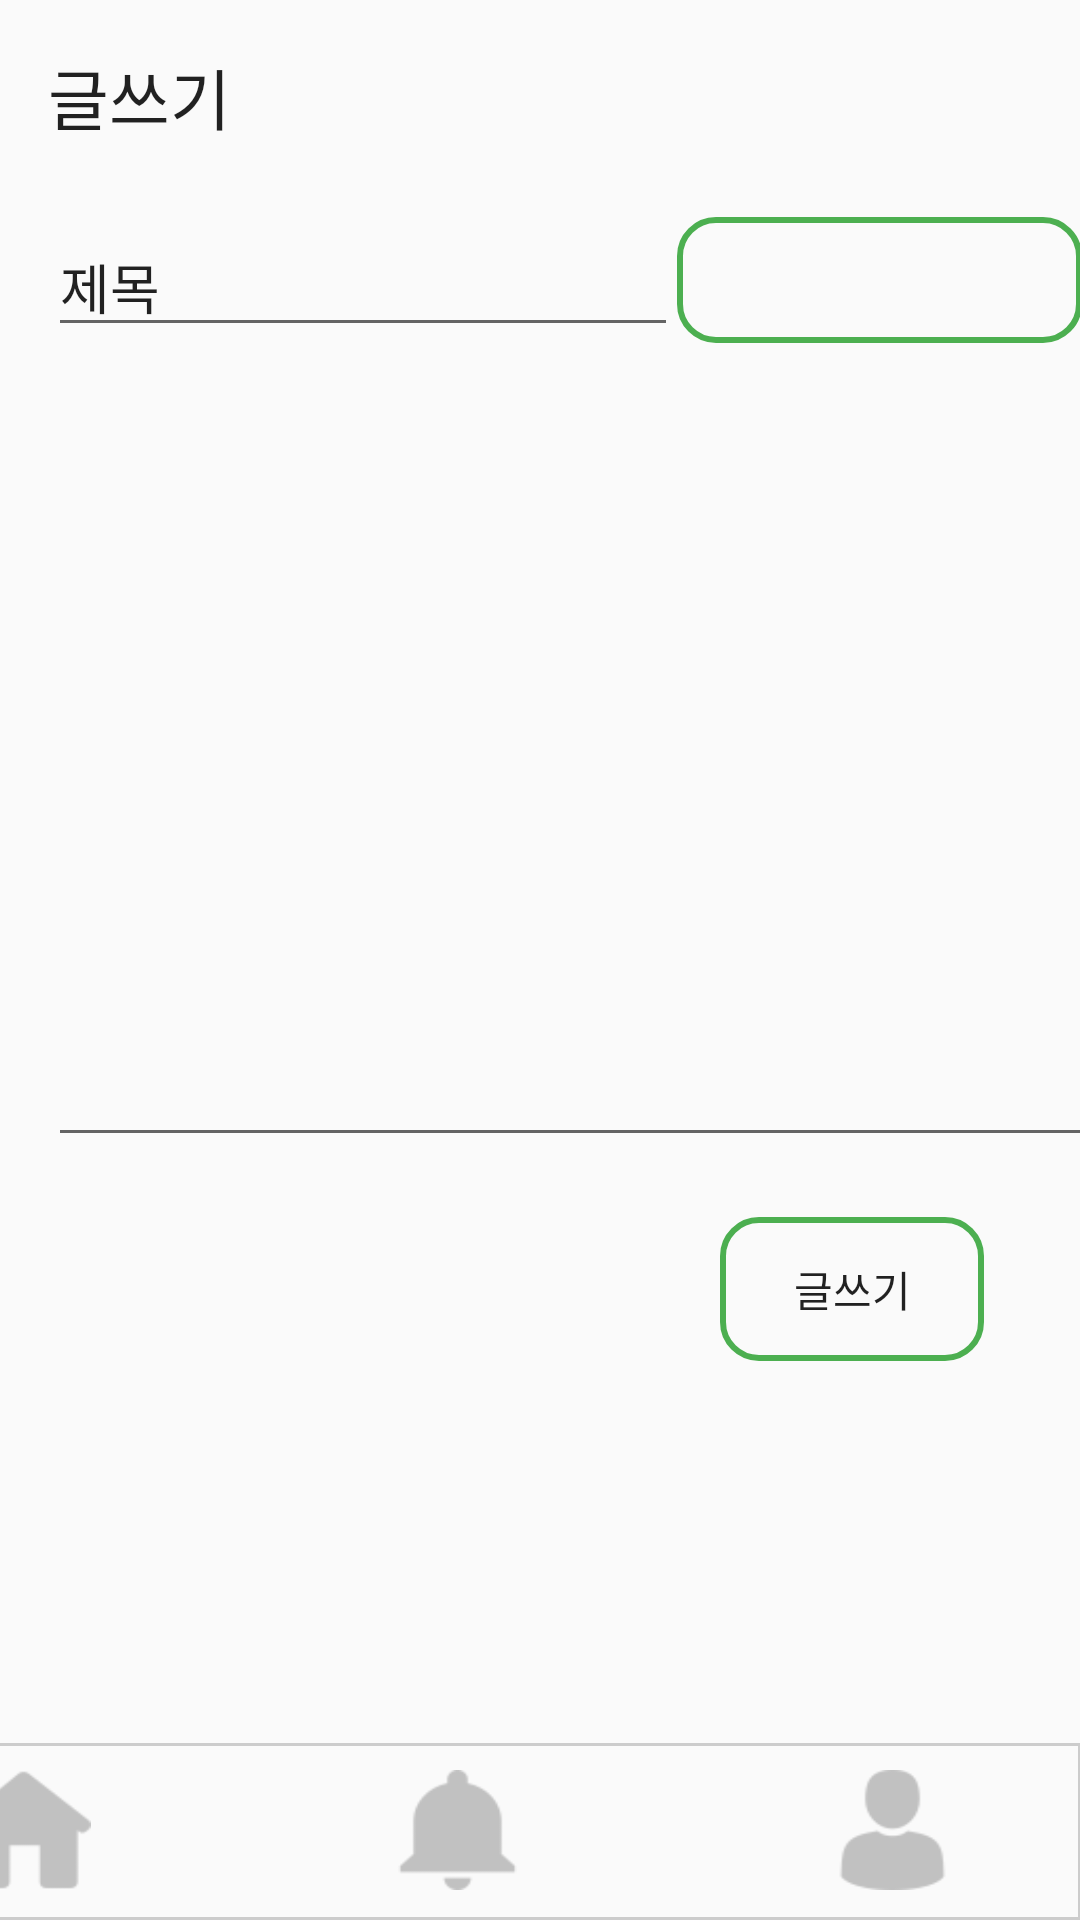

Reconstruct the res/layout file that produces this screen, plus the resources it refers to.
<!-- AndroidManifest.xml: application theme AppTheme -->
<!-- res/layout/activity_board_write_activiry.xml -->
<?xml version="1.0" encoding="utf-8"?>
<androidx.constraintlayout.widget.ConstraintLayout xmlns:android="http://schemas.android.com/apk/res/android"
    xmlns:app="http://schemas.android.com/apk/res-auto"
    xmlns:tools="http://schemas.android.com/tools"
    android:layout_width="match_parent"
    android:layout_height="match_parent"
    tools:context=".Activity.BoardWriteActiviry">

    <TextView
        android:id="@+id/textView3"
        android:layout_width="wrap_content"
        android:layout_height="wrap_content"
        android:layout_marginStart="16dp"
        android:layout_marginTop="16dp"
        android:text="글쓰기"
        android:textAppearance="@style/TextAppearance.AppCompat.Large"
        app:layout_constraintStart_toStartOf="parent"
        app:layout_constraintTop_toTopOf="parent" />

    <EditText
        android:id="@+id/writeTitle"
        android:layout_width="wrap_content"
        android:layout_height="wrap_content"
        android:layout_marginStart="16dp"
        android:layout_marginTop="24dp"
        android:ems="10"
        android:inputType="textPersonName"
        android:text="제목"
        app:layout_constraintStart_toStartOf="parent"
        app:layout_constraintTop_toBottomOf="@+id/textView3" />

    <EditText
        android:id="@+id/writeContent"
        android:layout_width="361dp"
        android:layout_height="254dp"
        android:layout_marginStart="16dp"
        android:layout_marginTop="16dp"
        android:ems="10"
        android:gravity="start|top"
        android:inputType="textMultiLine"
        app:layout_constraintEnd_toEndOf="parent"
        app:layout_constraintHorizontal_bias="0.0"
        app:layout_constraintStart_toStartOf="parent"
        app:layout_constraintTop_toBottomOf="@+id/writeTitle" />
    <include
        android:id="@+id/top_board_write"
        layout="@layout/activity_footer"
        />
    <Spinner
        android:id="@+id/writeType"
        android:layout_width="135dp"
        android:layout_height="42dp"
        android:layout_marginTop="24dp"
        android:background="@drawable/selector"
        app:layout_constraintEnd_toEndOf="parent"
        app:layout_constraintHorizontal_bias="0.595"
        app:layout_constraintStart_toEndOf="@+id/writeTitle"
        app:layout_constraintTop_toBottomOf="@+id/textView3"></Spinner>

    <Button
        android:id="@+id/writeButton"
        android:layout_width="wrap_content"
        android:layout_height="wrap_content"
        android:layout_marginTop="20dp"
        android:layout_marginEnd="32dp"
        android:background="@drawable/selector"
        android:text="글쓰기"
        app:layout_constraintEnd_toEndOf="parent"
        app:layout_constraintTop_toBottomOf="@+id/writeContent" />

</androidx.constraintlayout.widget.ConstraintLayout>
<!-- res/layout/activity_footer.xml (included above) -->
<?xml version="1.0" encoding="utf-8"?>
<androidx.constraintlayout.widget.ConstraintLayout xmlns:android="http://schemas.android.com/apk/res/android"
    xmlns:app="http://schemas.android.com/apk/res-auto"
    xmlns:tools="http://schemas.android.com/tools"
    android:layout_width="match_parent"
    android:layout_height="match_parent"
    tools:context=".Activity.MainActivity"
    >


    <TextView
        android:id="@+id/textView5"
        android:layout_width="416dp"
        android:layout_height="59dp"
        android:background="@drawable/footerbox"
        app:layout_constraintBottom_toBottomOf="parent"
        app:layout_constraintEnd_toEndOf="parent"
        app:layout_constraintHorizontal_bias="1.0"
        app:layout_constraintStart_toStartOf="parent" />

    <ImageButton
        android:id="@+id/notification"
        android:layout_width="45dp"
        android:layout_height="40dp"
        android:layout_marginEnd="100dp"
        android:layout_marginBottom="10dp"
        android:background="@drawable/footer_notification"
        app:layout_constraintBottom_toBottomOf="parent"
        app:layout_constraintEnd_toStartOf="@+id/person" />

    <ImageButton
        android:id="@+id/person"
        android:layout_width="45dp"
        android:layout_height="40dp"
        android:layout_marginEnd="40dp"
        android:layout_marginBottom="10dp"
        android:background="@drawable/footer_person"
        app:layout_constraintBottom_toBottomOf="parent"
        app:layout_constraintEnd_toEndOf="parent" />

    <ImageButton
        android:id="@+id/home"
        android:layout_width="45dp"
        android:layout_height="40dp"
        android:layout_marginEnd="330dp"
        android:layout_marginBottom="10dp"
        android:background="@drawable/footer_home"
        app:layout_constraintBottom_toBottomOf="parent"
        app:layout_constraintEnd_toEndOf="parent" />


</androidx.constraintlayout.widget.ConstraintLayout>
<!-- resources referenced by this layout -->
<resources>
  <!-- drawable footer_home (drawable) -->
  <?xml version="1.0" encoding="utf-8"?>
  <selector xmlns:android="http://schemas.android.com/apk/res/android">
      <item
          android:state_pressed="false"
          android:drawable="@drawable/house_black_silhouette_without_door" />
      <item
          android:state_pressed="true"
          android:drawable="@drawable/house_black_silhouette_without_door_after" />
  </selector>
  <!-- drawable footer_notification (drawable) -->
  <?xml version="1.0" encoding="utf-8"?>
  <selector xmlns:android="http://schemas.android.com/apk/res/android">
      <item
          android:state_pressed="false"
          android:drawable="@drawable/notifications_button" />
      <item
          android:state_pressed="true"
          android:drawable="@drawable/notifications_button_after" />
  </selector>
  <!-- drawable footer_person (drawable) -->
  <?xml version="1.0" encoding="utf-8"?>
  <selector xmlns:android="http://schemas.android.com/apk/res/android">
      <item
          android:state_pressed="false"
          android:drawable="@drawable/man_user" />
      <item
          android:state_selected="true"
          android:drawable="@drawable/man_user_after" />
  
      <item
          android:state_pressed="true"
          android:drawable="@drawable/man_user_after" />
  </selector>
  <!-- drawable footerbox (drawable) -->
  <?xml version="1.0" encoding="utf-8"?>
  <shape xmlns:android="http://schemas.android.com/apk/res/android"
      android:shape="rectangle" >
      <solid android:color="@null"/>
      <corners android:bottomRightRadius="0dp"
          android:bottomLeftRadius="0dp"
          android:topLeftRadius="0dp"
          android:topRightRadius="0dp"/>
      <stroke
          android:width="1dp"
          android:color="@color/rectangle" />
  </shape>
  <!-- drawable selector (drawable) -->
  <?xml version="1.0" encoding="utf-8"?>
  <selector xmlns:android="http://schemas.android.com/apk/res/android">
      <item android:state_pressed="true">
          <shape >
              <solid
                  android:color="#e6e6e6"/>
          <stroke
              android:width="2dp"
              android:color="@color/green"/>
          <corners android:bottomLeftRadius="12dp"
              android:bottomRightRadius="12dp"
              android:topLeftRadius="12dp"
              android:topRightRadius="12dp"/>
      </shape>
      </item>
      <item android:state_pressed="false">
          <shape >
              <stroke
                  android:width="2dp"
                  android:color="@color/green"/>
              <corners
                  android:bottomLeftRadius="12dp"
                  android:bottomRightRadius="12dp"
                  android:topLeftRadius="12dp"
                  android:topRightRadius="12dp"/>
          </shape>
      </item>
  
  </selector>
  <style name="AppTheme" parent="Theme.AppCompat.Light.DarkActionBar">
          
          <item name="colorPrimary">@color/colorPrimary</item>
          <item name="colorPrimaryDark">@color/colorPrimaryDark</item>
          <item name="colorAccent">@color/colorAccent</item>
      </style>
  <!-- drawable house_black_silhouette_without_door: png bitmap (drawable, 1001 bytes) -->
  <!-- drawable house_black_silhouette_without_door_after: png bitmap (drawable, 1074 bytes) -->
  <!-- drawable notifications_button: png bitmap (drawable, 972 bytes) -->
  <!-- drawable notifications_button_after: png bitmap (drawable, 1047 bytes) -->
  <!-- drawable man_user: png bitmap (drawable, 1316 bytes) -->
  <!-- drawable man_user_after: png bitmap (drawable, 1522 bytes) -->
  <color name="rectangle">#cccccc</color>
  <color name="green">#4CAF50</color>
  <color name="colorPrimary">#008577</color>
  <color name="colorPrimaryDark">#00574B</color>
  <color name="colorAccent">#D81B60</color>
</resources>
